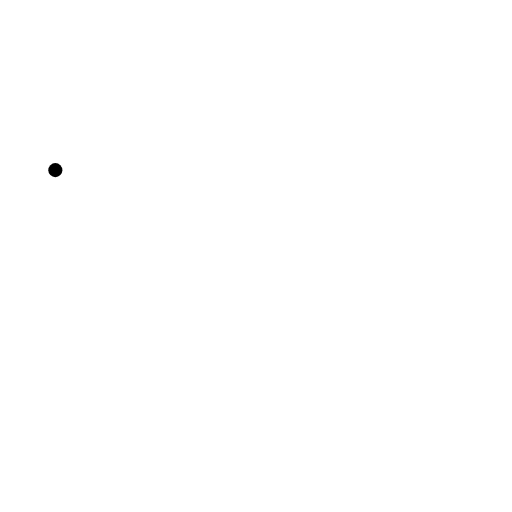
t = 0.00 s
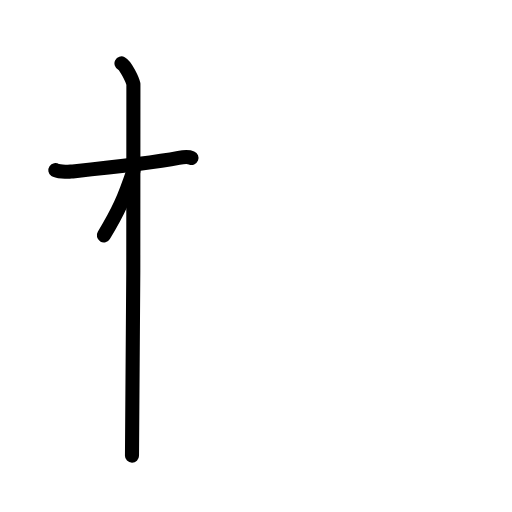
t = 2.40 s
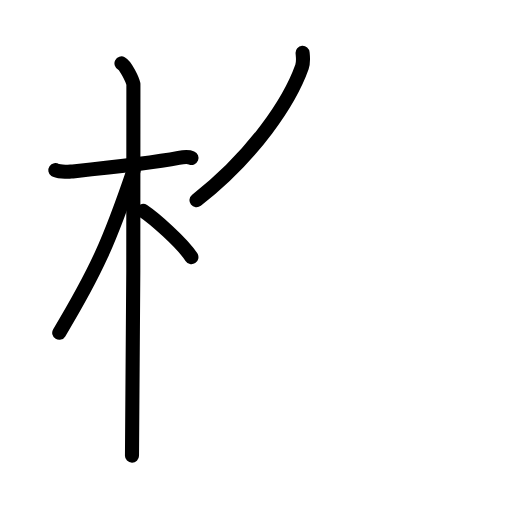
t = 4.80 s
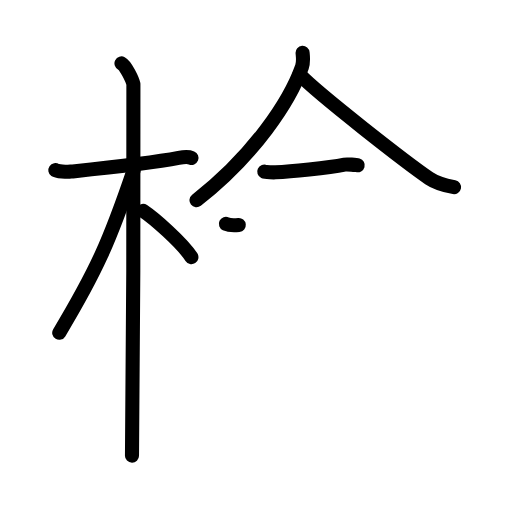
t = 7.20 s
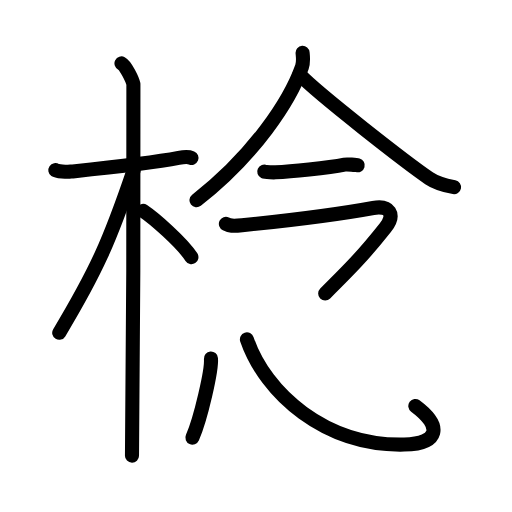
t = 9.60 s
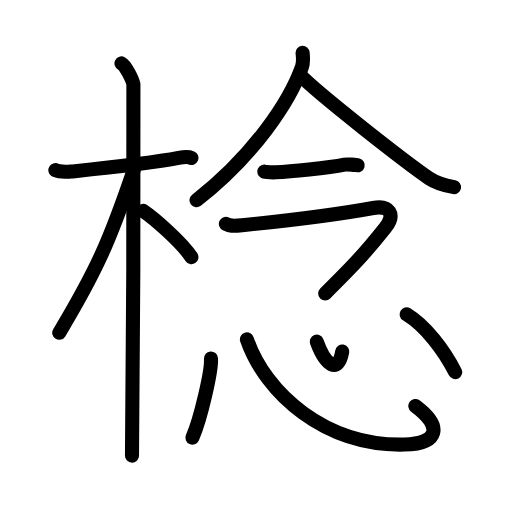
t = 12.00 s

The animated SVG that drew these frames (rendered in a browser with its animation timeline set to each time). Animation: 34 SMIL elements (animate=34); one cycle of 12.00 s.

<?xml version="1.0" encoding="UTF-8"?>
<!--
AniKanjiVG is licensed by CC-BY-SA Paul C. Sommerhoff (https://bitbucket.org/sommerhoff/anikanjivg).
AniKanjiVG uses KanjiVG which is licensed by CC-BY-SA Ulrich Apel (http://kanjivg.tagaini.net).
See also http://creativecommons.org/licenses/by-sa/3.0/
-->
<svg xmlns:kvg='http://kanjivg.tagaini.net' xmlns='http://www.w3.org/2000/svg' width='109' height='109' viewBox='0 0 109 109' style='fill:none;stroke:#000000;stroke-width:3;stroke-linecap:round;stroke-linejoin:round;' id="kvg:kanji_068ef"><g id="kvg:068ef" kvg:element="棯"><g id="kvg:068ef-g1" kvg:element="木" kvg:position="left" kvg:radical="general"><path id="kvg:068ef-s1" kvg:type="㇐" d="M11.78,36.22c0.35,0.24,2.39,0.41,3.31,0.31c3.94-0.41,16.62-1.71,22.95-2.91c0.92-0.17,2.15-0.24,2.73,0"><animate attributeName="d" begin="0.0s" dur="0.3333333333333333s" from="M11.78,36.22C11.78,36.22,11.78,36.22,11.78,36.22" to="M11.78,36.22c0.35,0.24,2.39,0.41,3.31,0.31" />
<animate attributeName="d" begin="0.3333333333333333s" dur="0.3333333333333333s" from="M11.78,36.22c0.35,0.24,2.39,0.41,3.31,0.31c0,0,0,0,0,0,0" to="M11.78,36.22c0.35,0.24,2.39,0.41,3.31,0.31c3.94-0.41,16.62-1.71,22.95-2.91" />
<animate attributeName="d" begin="0.6666666666666666s" dur="0.3333333333333333s" from="M11.78,36.22c0.35,0.24,2.39,0.41,3.31,0.31c3.94-0.41,16.62-1.71,22.95-2.91c0,0,0,0,0,0,0" to="M11.78,36.22c0.35,0.24,2.39,0.41,3.31,0.31c3.94-0.41,16.62-1.71,22.95-2.91c0.92-0.17,2.15-0.24,2.73,0" />
</path>
<path id="kvg:068ef-s2" kvg:type="㇑" d="M25.86,13.5c0.91,0.47,2.36,3.49,2.54,4.42c0.18,0.93-0.12,73.25-0.3,79.08"><animate attributeName="d" begin="1.0s" dur="0.5s" from="M25.86,13.5C25.86,13.5,25.86,13.5,25.86,13.5" to="M25.86,13.5c0.91,0.47,2.36,3.49,2.54,4.42" />
<animate attributeName="d" begin="1.5s" dur="0.5s" from="M25.86,13.5c0.91,0.47,2.36,3.49,2.54,4.42c0,0,0,0,0,0,0" to="M25.86,13.5c0.91,0.47,2.36,3.49,2.54,4.42c0.18,0.93-0.12,73.25-0.3,79.08" />
<animate attributeName="d" begin="0s" dur="1.0s" from="M-100,-100" to="M-100,-100" />
</path>
<path id="kvg:068ef-s3" kvg:type="㇒" d="M28.44,36.28c-5.1,15.04-7.94,21.4-15.83,34.56"><animate attributeName="d" begin="2.0s" dur="1.0s" from="M28.44,36.28C28.44,36.28,28.44,36.28,28.44,36.28" to="M28.44,36.28c-5.1,15.04-7.94,21.4-15.83,34.56" />
<animate attributeName="d" begin="0s" dur="2.0s" from="M-100,-100" to="M-100,-100" />
</path>
<path id="kvg:068ef-s4" kvg:type="㇔/㇏" d="M30.47,44.9c2.37,1.59,8.28,6.76,10.28,9.85"><animate attributeName="d" begin="3.0s" dur="1.0s" from="M30.47,44.9C30.47,44.9,30.47,44.9,30.47,44.9" to="M30.47,44.9c2.37,1.59,8.28,6.76,10.28,9.85" />
<animate attributeName="d" begin="0s" dur="3.0s" from="M-100,-100" to="M-100,-100" />
</path>
</g>
<g id="kvg:068ef-g2" kvg:element="念" kvg:position="right"><g id="kvg:068ef-g3" kvg:element="今" kvg:position="top"><g id="kvg:068ef-g4" kvg:element="人" kvg:position="top"><path id="kvg:068ef-s5" kvg:type="㇒" d="M64.42,11.25c0.06,0.74,0.24,1.95-0.13,2.97c-2.54,7.16-10.09,18.79-22.46,28.42"><animate attributeName="d" begin="4.0s" dur="0.5s" from="M64.42,11.25C64.42,11.25,64.42,11.25,64.42,11.25" to="M64.42,11.25c0.06,0.74,0.24,1.95-0.13,2.97" />
<animate attributeName="d" begin="4.5s" dur="0.5s" from="M64.42,11.25c0.06,0.74,0.24,1.95-0.13,2.97c0,0,0,0,0,0,0" to="M64.42,11.25c0.06,0.74,0.24,1.95-0.13,2.97c-2.54,7.16-10.09,18.79-22.46,28.42" />
<animate attributeName="d" begin="0s" dur="4.0s" from="M-100,-100" to="M-100,-100" />
</path>
<path id="kvg:068ef-s6" kvg:type="㇏" d="M63.74,15.85c4.31,4.42,22.88,18.87,27.63,22.11c1.61,1.1,3.68,1.57,5.29,1.88"><animate attributeName="d" begin="5.0s" dur="0.5s" from="M63.74,15.85C63.74,15.85,63.74,15.85,63.74,15.85" to="M63.74,15.85c4.31,4.42,22.88,18.87,27.63,22.11" />
<animate attributeName="d" begin="5.5s" dur="0.5s" from="M63.74,15.85c4.31,4.42,22.88,18.87,27.63,22.11c0,0,0,0,0,0,0" to="M63.74,15.85c4.31,4.42,22.88,18.87,27.63,22.11c1.61,1.1,3.68,1.57,5.29,1.88" />
<animate attributeName="d" begin="0s" dur="5.0s" from="M-100,-100" to="M-100,-100" />
</path>
</g>
<g id="kvg:068ef-g5" kvg:position="bottom"><g id="kvg:068ef-g6" kvg:element="一"><path id="kvg:068ef-s7" kvg:type="㇐" d="M56.25,36.55c0.3,0.14,2.11,0.16,2.4,0.14c3.08-0.16,11.09-0.94,14.7-1.65c0.48-0.1,2.55,0.07,2.8,0.14"><animate attributeName="d" begin="6.0s" dur="0.3333333333333333s" from="M56.25,36.55C56.25,36.55,56.25,36.55,56.25,36.55" to="M56.25,36.55c0.3,0.14,2.11,0.16,2.4,0.14" />
<animate attributeName="d" begin="6.333333333333333s" dur="0.3333333333333333s" from="M56.25,36.55c0.3,0.14,2.11,0.16,2.4,0.14c0,0,0,0,0,0,0" to="M56.25,36.55c0.3,0.14,2.11,0.16,2.4,0.14c3.08-0.16,11.09-0.94,14.7-1.65" />
<animate attributeName="d" begin="6.666666666666667s" dur="0.3333333333333333s" from="M56.25,36.55c0.3,0.14,2.11,0.16,2.4,0.14c3.08-0.16,11.09-0.94,14.7-1.65c0,0,0,0,0,0,0" to="M56.25,36.55c0.3,0.14,2.11,0.16,2.4,0.14c3.08-0.16,11.09-0.94,14.7-1.65c0.48-0.1,2.55,0.07,2.8,0.14" />
<animate attributeName="d" begin="0s" dur="6.0s" from="M-100,-100" to="M-100,-100" />
</path>
</g>
<path id="kvg:068ef-s8" kvg:type="㇖" d="M48.09,47.65c0.86,0.41,1.34,0.51,3.43,0.3c9.23-0.94,22.15-2.61,27.93-3.67c3.43-0.63,4.83,1.34,2.59,4.17c-4.72,5.96-7.54,8.8-12.81,14.02"><animate attributeName="d" begin="7.0s" dur="0.25s" from="M48.09,47.65C48.09,47.65,48.09,47.65,48.09,47.65" to="M48.09,47.65c0.86,0.41,1.34,0.51,3.43,0.3" />
<animate attributeName="d" begin="7.25s" dur="0.25s" from="M48.09,47.65c0.86,0.41,1.34,0.51,3.43,0.3c0,0,0,0,0,0,0" to="M48.09,47.65c0.86,0.41,1.34,0.51,3.43,0.3c9.23-0.94,22.15-2.61,27.93-3.67" />
<animate attributeName="d" begin="7.5s" dur="0.25s" from="M48.09,47.65c0.86,0.41,1.34,0.51,3.43,0.3c9.23-0.94,22.15-2.61,27.93-3.67c0,0,0,0,0,0,0" to="M48.09,47.65c0.86,0.41,1.34,0.51,3.43,0.3c9.23-0.94,22.15-2.61,27.93-3.67c3.43-0.63,4.83,1.34,2.59,4.17" />
<animate attributeName="d" begin="7.75s" dur="0.25s" from="M48.09,47.65c0.86,0.41,1.34,0.51,3.43,0.3c9.23-0.94,22.15-2.61,27.93-3.67c3.43-0.63,4.83,1.34,2.59,4.17c0,0,0,0,0,0,0" to="M48.09,47.65c0.86,0.41,1.34,0.51,3.43,0.3c9.23-0.94,22.15-2.61,27.93-3.67c3.43-0.63,4.83,1.34,2.59,4.17c-4.72,5.96-7.54,8.8-12.81,14.02" />
<animate attributeName="d" begin="0s" dur="7.0s" from="M-100,-100" to="M-100,-100" />
</path>
</g>
</g>
<g id="kvg:068ef-g7" kvg:element="心" kvg:position="bottom"><path id="kvg:068ef-s9" kvg:type="㇔" d="M44.91,76.33c0.22,2.38-2.2,12.87-3.95,16.83"><animate attributeName="d" begin="8.0s" dur="1.0s" from="M44.91,76.33C44.91,76.33,44.91,76.33,44.91,76.33" to="M44.91,76.33c0.22,2.38-2.2,12.87-3.95,16.83" />
<animate attributeName="d" begin="0s" dur="8.0s" from="M-100,-100" to="M-100,-100" />
</path>
<path id="kvg:068ef-s10" kvg:type="㇟b" d="M52.57,72.26C56.5,83.75,69.25,95,86.04,94.64c7.46-0.16,8.21-3.89,2.38-8.21"><animate attributeName="d" begin="9.0s" dur="0.5s" from="M52.57,72.26C52.57,72.26,52.57,72.26,52.57,72.26" to="M52.57,72.26C56.5,83.75,69.25,95,86.04,94.64" />
<animate attributeName="d" begin="9.5s" dur="0.5s" from="M52.57,72.26C56.5,83.75,69.25,95,86.04,94.64c0,0,0,0,0,0,0" to="M52.57,72.26C56.5,83.75,69.25,95,86.04,94.64c7.46-0.16,8.21-3.89,2.38-8.21" />
<animate attributeName="d" begin="0s" dur="9.0s" from="M-100,-100" to="M-100,-100" />
</path>
<path id="kvg:068ef-s11" kvg:type="㇔a" d="M67.43,72.74c1.82,5.01,4.57,7.01,5.43,2.09"><animate attributeName="d" begin="10.0s" dur="1.0s" from="M67.43,72.74C67.43,72.74,67.43,72.74,67.43,72.74" to="M67.43,72.74c1.82,5.01,4.57,7.01,5.43,2.09" />
<animate attributeName="d" begin="0s" dur="10.0s" from="M-100,-100" to="M-100,-100" />
</path>
<path id="kvg:068ef-s12" kvg:type="㇔" d="M86.56,66.91c4.04,2.46,7.94,7.59,10.35,12.32"><animate attributeName="d" begin="11.0s" dur="1.0s" from="M86.56,66.91C86.56,66.91,86.56,66.91,86.56,66.91" to="M86.56,66.91c4.04,2.46,7.94,7.59,10.35,12.32" />
<animate attributeName="d" begin="0s" dur="11.0s" from="M-100,-100" to="M-100,-100" />
</path>
</g>
</g>
</g>
</svg>
